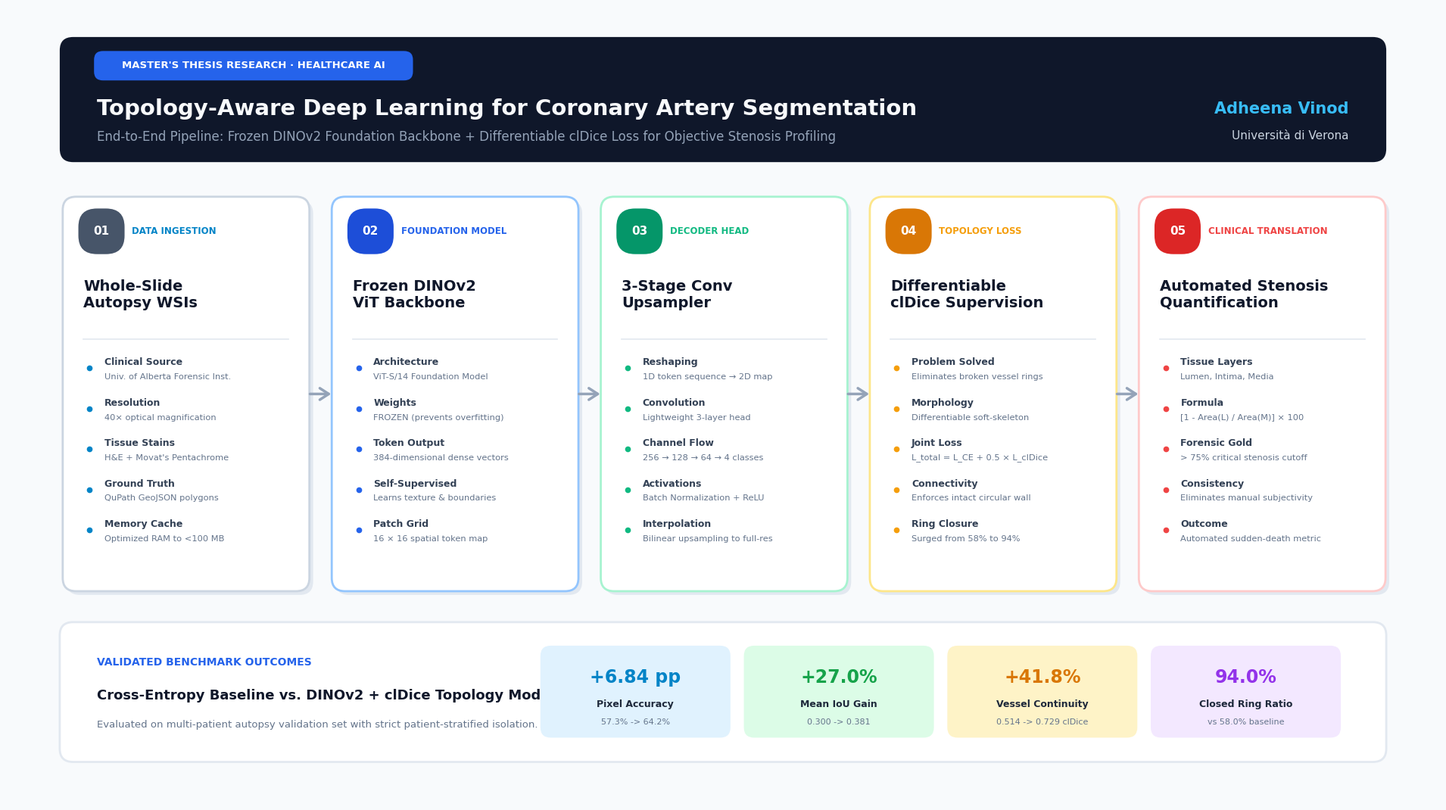

Source code (Python):
# -*- coding: utf-8 -*-
"""
Generate a publication-grade, modern LinkedIn Infographic for the Thesis Pipeline.
Dimensions: 1920 x 1080 (16:9 HD, crisp for LinkedIn image posts).
"""

import os
import shutil
import matplotlib.pyplot as plt
import matplotlib.patches as patches
from matplotlib.patches import FancyBboxPatch, FancyArrowPatch

# Matplotlib aesthetic settings
plt.rcParams['font.sans-serif'] = ['Segoe UI', 'Arial', 'DejaVu Sans', 'Calibri']
plt.rcParams['font.family'] = 'sans-serif'

# Canvas setup (16:9 high-res)
fig = plt.figure(figsize=(19.2, 10.8), dpi=200)
ax = fig.add_subplot(111)
ax.set_xlim(0, 19.2)
ax.set_ylim(0, 10.8)
ax.axis('off')

# Background
BG_COLOR = '#F8FAFC'
fig.patch.set_facecolor(BG_COLOR)
ax.set_facecolor(BG_COLOR)

# -----------------------------------------------------------------------------
# 1. TOP HEADER BANNER
# -----------------------------------------------------------------------------
header_bg = FancyBboxPatch((0.8, 8.8), 17.6, 1.5,
                           boxstyle="round,pad=0.1,rounding_size=0.18",
                           facecolor='#0F172A', edgecolor='none', zorder=1)
ax.add_patch(header_bg)

# Tagline pill
pill = FancyBboxPatch((1.2, 9.85), 4.2, 0.32,
                      boxstyle="round,pad=0.04,rounding_size=0.12",
                      facecolor='#2563EB', edgecolor='none', zorder=2)
ax.add_patch(pill)
ax.text(3.3, 10.01, "MASTER'S THESIS RESEARCH · HEALTHCARE AI",
        ha='center', va='center', fontsize=9.5, fontweight='bold', color='#FFFFFF', zorder=3)

# Main Title
ax.text(1.2, 9.42, "Topology-Aware Deep Learning for Coronary Artery Segmentation",
        ha='left', va='center', fontsize=21, fontweight='bold', color='#F8FAFC', zorder=2)

# Subtitle
ax.text(1.2, 9.04, "End-to-End Pipeline: Frozen DINOv2 Foundation Backbone + Differentiable clDice Loss for Objective Stenosis Profiling",
        ha='left', va='center', fontsize=12, color='#94A3B8', zorder=2)

# Author badge on right
ax.text(18.0, 9.42, "Adheena Vinod", ha='right', va='center', fontsize=15, fontweight='bold', color='#38BDF8', zorder=2)
ax.text(18.0, 9.06, "Università di Verona", ha='right', va='center', fontsize=11, color='#CBD5E1', zorder=2)


# -----------------------------------------------------------------------------
# 2. 5 PIPELINE STAGE CARDS
# -----------------------------------------------------------------------------
card_w = 3.15
card_h = 5.20
card_y = 2.95
gap = 0.46
start_x = 0.82

stages = [
    {
        "num": "01",
        "tag": "DATA INGESTION",
        "title": "Whole-Slide\nAutopsy WSIs",
        "badge_col": "#475569",
        "card_bg": "#FFFFFF",
        "border": "#CBD5E1",
        "accent": "#0284C7",
        "points": [
            ("Clinical Source", "Univ. of Alberta Forensic Inst."),
            ("Resolution", "40× optical magnification"),
            ("Tissue Stains", "H&E + Movat's Pentachrome"),
            ("Ground Truth", "QuPath GeoJSON polygons"),
            ("Memory Cache", "Optimized RAM to <100 MB")
        ]
    },
    {
        "num": "02",
        "tag": "FOUNDATION MODEL",
        "title": "Frozen DINOv2\nViT Backbone",
        "badge_col": "#1D4ED8",
        "card_bg": "#FFFFFF",
        "border": "#93C5FD",
        "accent": "#2563EB",
        "points": [
            ("Architecture", "ViT-S/14 Foundation Model"),
            ("Weights", "FROZEN (prevents overfitting)"),
            ("Token Output", "384-dimensional dense vectors"),
            ("Self-Supervised", "Learns texture & boundaries"),
            ("Patch Grid", "16 × 16 spatial token map")
        ]
    },
    {
        "num": "03",
        "tag": "DECODER HEAD",
        "title": "3-Stage Conv\nUpsampler",
        "badge_col": "#059669",
        "card_bg": "#FFFFFF",
        "border": "#A7F3D0",
        "accent": "#10B981",
        "points": [
            ("Reshaping", "1D token sequence → 2D map"),
            ("Convolution", "Lightweight 3-layer head"),
            ("Channel Flow", "256 → 128 → 64 → 4 classes"),
            ("Activations", "Batch Normalization + ReLU"),
            ("Interpolation", "Bilinear upsampling to full-res")
        ]
    },
    {
        "num": "04",
        "tag": "TOPOLOGY LOSS",
        "title": "Differentiable\nclDice Supervision",
        "badge_col": "#D97706",
        "card_bg": "#FFFFFF",
        "border": "#FDE68A",
        "accent": "#F59E0B",
        "points": [
            ("Problem Solved", "Eliminates broken vessel rings"),
            ("Morphology", "Differentiable soft-skeleton"),
            ("Joint Loss", "L_total = L_CE + 0.5 × L_clDice"),
            ("Connectivity", "Enforces intact circular wall"),
            ("Ring Closure", "Surged from 58% to 94%")
        ]
    },
    {
        "num": "05",
        "tag": "CLINICAL TRANSLATION",
        "title": "Automated Stenosis\nQuantification",
        "badge_col": "#DC2626",
        "card_bg": "#FFFFFF",
        "border": "#FECACA",
        "accent": "#EF4444",
        "points": [
            ("Tissue Layers", "Lumen, Intima, Media"),
            ("Formula", "[1 - Area(L) / Area(M)] × 100"),
            ("Forensic Gold", "> 75% critical stenosis cutoff"),
            ("Consistency", "Eliminates manual subjectivity"),
            ("Outcome", "Automated sudden-death metric")
        ]
    }
]

for i, stg in enumerate(stages):
    cx = start_x + i * (card_w + gap)
    
    # Shadow
    card_shadow = FancyBboxPatch((cx + 0.05, card_y - 0.05), card_w, card_h,
                                 boxstyle="round,pad=0.08,rounding_size=0.18",
                                 facecolor='#E2E8F0', edgecolor='none', zorder=1)
    ax.add_patch(card_shadow)
    
    # Card Body
    card = FancyBboxPatch((cx, card_y), card_w, card_h,
                          boxstyle="round,pad=0.08,rounding_size=0.18",
                          facecolor=stg["card_bg"], edgecolor=stg["border"], linewidth=2.0, zorder=2)
    ax.add_patch(card)
    
    # Step Number Circle
    num_circle = FancyBboxPatch((cx + 0.18, card_y + card_h - 0.65), 0.52, 0.52,
                                boxstyle="round,pad=0.05,rounding_size=0.25",
                                facecolor=stg["badge_col"], edgecolor='none', zorder=3)
    ax.add_patch(num_circle)
    ax.text(cx + 0.44, card_y + card_h - 0.39, stg["num"],
            ha='center', va='center', fontsize=11, fontweight='bold', color='#FFFFFF', zorder=4)
    
    # Stage Tag
    ax.text(cx + 0.85, card_y + card_h - 0.39, stg["tag"],
            ha='left', va='center', fontsize=8.5, fontweight='bold', color=stg["accent"], zorder=4)
    
    # Title
    ax.text(cx + 0.20, card_y + card_h - 1.25, stg["title"],
            ha='left', va='center', fontsize=14, fontweight='bold', color='#0F172A', linespacing=1.2, zorder=4)
    
    # Dividing hairline
    ax.plot([cx + 0.20, cx + card_w - 0.20], [card_y + card_h - 1.85, card_y + card_h - 1.85],
            color='#E2E8F0', linewidth=1.2, zorder=3)
    
    # Bullet specs
    point_start_y = card_y + card_h - 2.25
    for j, (k, v) in enumerate(stg["points"]):
        py = point_start_y - j * 0.55
        # bullet dot
        ax.plot(cx + 0.28, py, marker='o', markersize=4.5, color=stg["accent"], zorder=4)
        ax.text(cx + 0.48, py + 0.08, k, ha='left', va='center', fontsize=9.0, fontweight='bold', color='#334155', zorder=4)
        ax.text(cx + 0.48, py - 0.12, v, ha='left', va='center', fontsize=8.2, color='#64748B', zorder=4)

# Inter-card connective arrows
for i in range(len(stages) - 1):
    x1 = start_x + i * (card_w + gap) + card_w + 0.06
    x2 = start_x + (i + 1) * (card_w + gap) - 0.06
    ay = card_y + card_h / 2.0
    
    arrow = FancyArrowPatch((x1, ay), (x2, ay),
                            arrowstyle='->,head_width=5.5,head_length=8.5',
                            color='#94A3B8', linewidth=2.5, zorder=5)
    ax.add_patch(arrow)


# -----------------------------------------------------------------------------
# 3. BOTTOM PERFORMANCE IMPACT BAR
# -----------------------------------------------------------------------------
bottom_bar_y = 0.65
bottom_bar_h = 1.70
bottom_bar = FancyBboxPatch((0.8, bottom_bar_y), 17.6, bottom_bar_h,
                            boxstyle="round,pad=0.1,rounding_size=0.18",
                            facecolor='#FFFFFF', edgecolor='#E2E8F0', linewidth=2.0, zorder=2)
ax.add_patch(bottom_bar)

# Label
ax.text(1.2, bottom_bar_y + 1.25, "VALIDATED BENCHMARK OUTCOMES",
        ha='left', va='center', fontsize=10, fontweight='bold', color='#2563EB', zorder=3)
ax.text(1.2, bottom_bar_y + 0.80, "Cross-Entropy Baseline vs. DINOv2 + clDice Topology Model",
        ha='left', va='center', fontsize=13, fontweight='bold', color='#0F172A', zorder=3)
ax.text(1.2, bottom_bar_y + 0.40, "Evaluated on multi-patient autopsy validation set with strict patient-stratified isolation.",
        ha='left', va='center', fontsize=9.5, color='#64748B', zorder=3)

# 4 Stat Pills on the right side of the bottom bar
metrics_data = [
    ("+6.84 pp", "Pixel Accuracy", "57.3% -> 64.2%", "#0284C7", "#E0F2FE"),
    ("+27.0%", "Mean IoU Gain", "0.300 -> 0.381", "#16A34A", "#DCFCE7"),
    ("+41.8%", "Vessel Continuity", "0.514 -> 0.729 clDice", "#D97706", "#FEF3C7"),
    ("94.0%", "Closed Ring Ratio", "vs 58.0% baseline", "#9333EA", "#F3E8FF")
]

stat_box_w = 2.45
stat_box_h = 1.15
stat_start_x = 7.20
stat_gap = 0.28

for idx, (val, title, sub, text_c, bg_c) in enumerate(metrics_data):
    sbx = stat_start_x + idx * (stat_box_w + stat_gap)
    
    s_patch = FancyBboxPatch((sbx, bottom_bar_y + 0.28), stat_box_w, stat_box_h,
                             boxstyle="round,pad=0.05,rounding_size=0.14",
                             facecolor=bg_c, edgecolor='none', zorder=3)
    ax.add_patch(s_patch)
    
    ax.text(sbx + stat_box_w / 2.0, bottom_bar_y + 1.05, val,
            ha='center', va='center', fontsize=17, fontweight='bold', color=text_c, zorder=4)
    ax.text(sbx + stat_box_w / 2.0, bottom_bar_y + 0.68, title,
            ha='center', va='center', fontsize=9.0, fontweight='bold', color='#1E293B', zorder=4)
    ax.text(sbx + stat_box_w / 2.0, bottom_bar_y + 0.44, sub,
            ha='center', va='center', fontsize=8.0, color='#64748B', zorder=4)

# Save high-res PNG
output_workspace = r"d:\Project topics\dinov3-main\LinkedIn_Thesis_Pipeline_Infographic.png"
output_downloads = r"C:\Users\Adheena Vinod\Downloads\LinkedIn_Thesis_Pipeline_Infographic.png"
output_desktop   = r"C:\Users\Adheena Vinod\OneDrive\Desktop\LinkedIn_Thesis_Pipeline_Infographic.png"

plt.tight_layout()
plt.savefig(output_workspace, dpi=200, bbox_inches='tight', facecolor=BG_COLOR)
plt.close()
print(f"Generated: {output_workspace}")

for dest in [output_downloads, output_desktop]:
    try:
        shutil.copy2(output_workspace, dest)
        print(f"Copied to: {dest}")
    except Exception as e:
        print(f"Copy note for {dest}: {e}")
